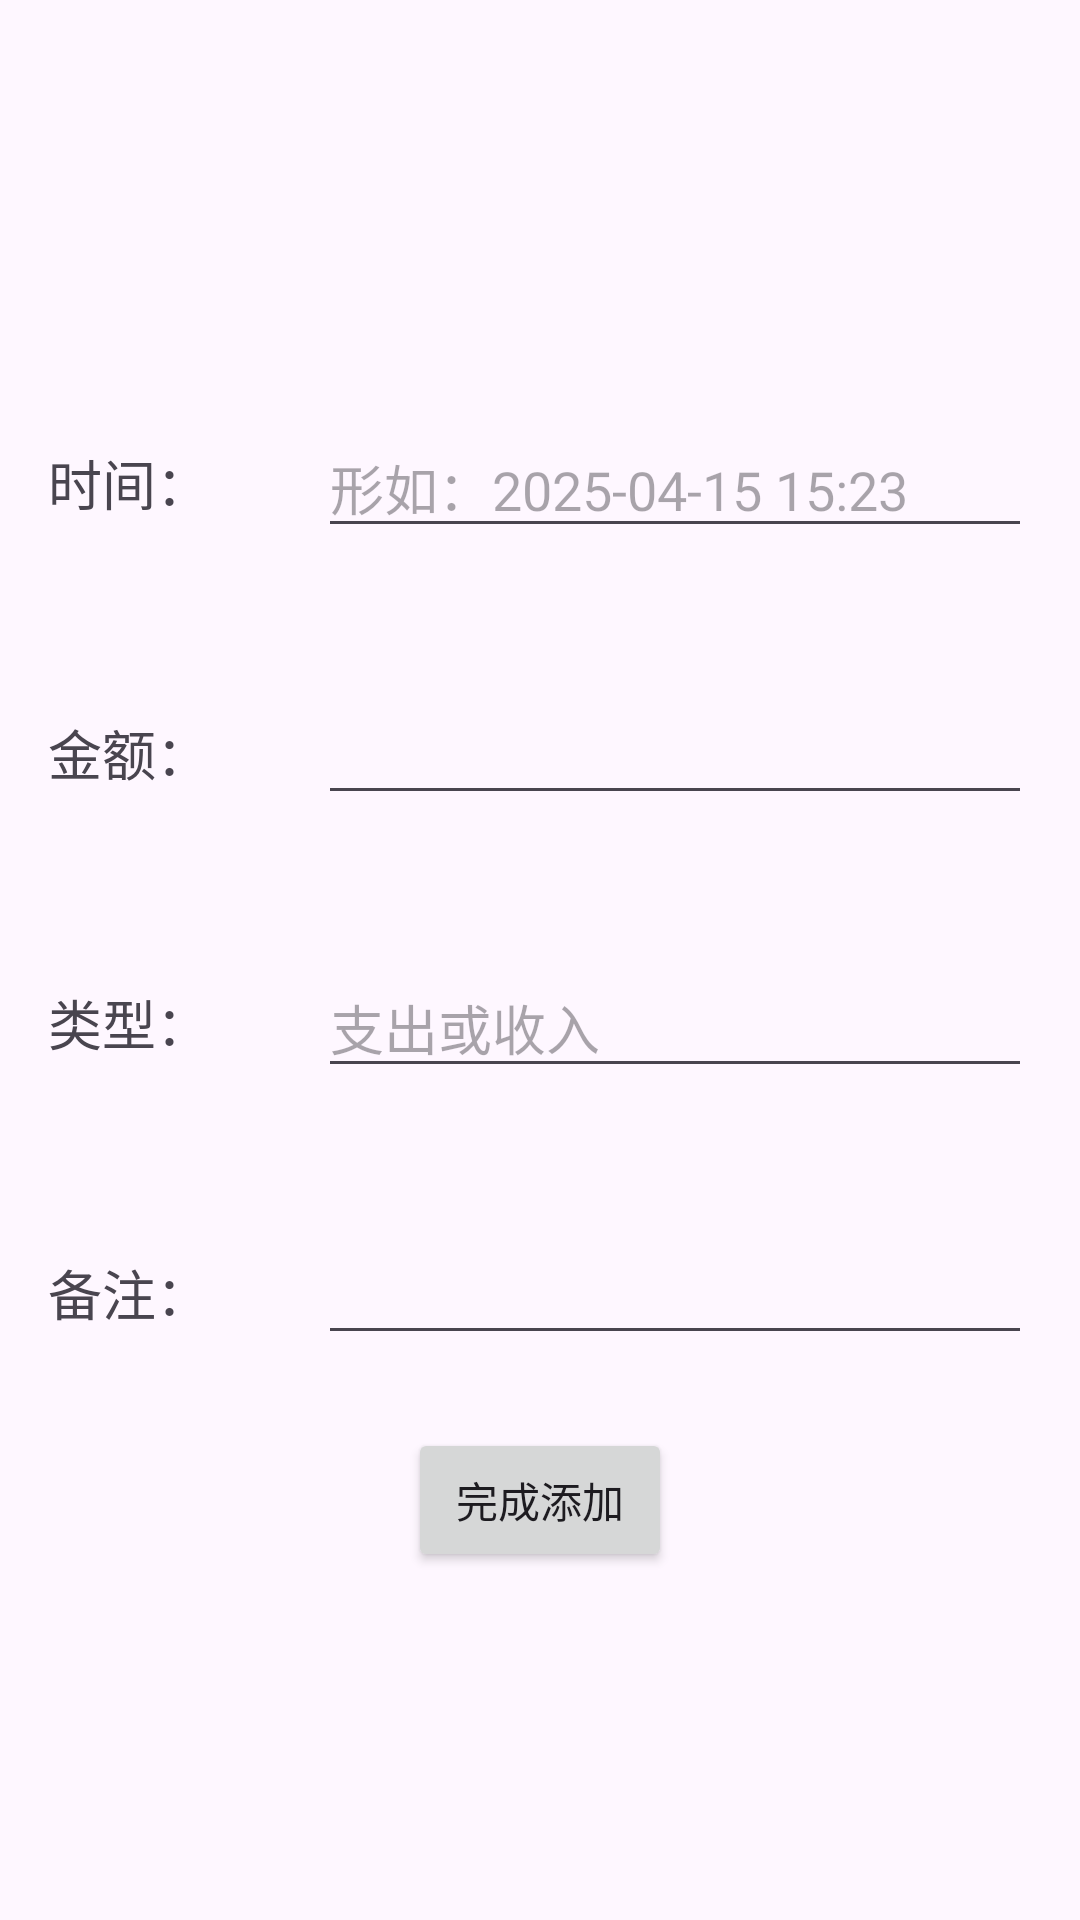

The Android layout XML behind this screen, and the referenced resources:
<!-- AndroidManifest.xml: application theme Theme.MarkNote -->
<!-- res/layout/activity_click_insert_bill.xml -->
<?xml version="1.0" encoding="utf-8"?>
<LinearLayout xmlns:android="http://schemas.android.com/apk/res/android"
    xmlns:app="http://schemas.android.com/apk/res-auto"
    xmlns:tools="http://schemas.android.com/tools"
    android:id="@+id/main"
    android:layout_width="match_parent"
    android:layout_height="match_parent"
    tools:context=".viewPager.fragment.Bill.clickmenu.ClickInsertBillActivity"
    android:orientation="vertical"
    android:gravity="center"
    android:layout_margin="30dp"
    >
    <LinearLayout
        android:layout_width="match_parent"
        android:layout_height="90dp"
        android:orientation="horizontal"
        android:layout_marginStart="16dp"
        android:layout_marginEnd="16dp">

        <TextView
            android:layout_width="90dp"
            android:layout_height="wrap_content"
            android:layout_gravity="center_vertical"
            android:text="时间："
            android:textSize="18sp" />

        <EditText
            android:id="@+id/set_time"
            android:layout_width="0dp"
            android:layout_height="wrap_content"
            android:layout_gravity="center_vertical"
            android:layout_weight="1"
            android:hint="形如：2025-04-15 15:23" />
    </LinearLayout>
    <LinearLayout
        android:layout_width="match_parent"
        android:layout_height="90dp"
        android:orientation="horizontal"
        android:layout_marginStart="16dp"
        android:layout_marginEnd="16dp">

        <TextView
            android:layout_width="90dp"
            android:layout_height="wrap_content"
            android:layout_gravity="center_vertical"
            android:text="金额："
            android:textSize="18sp" />

        <EditText
            android:id="@+id/set_money"
            android:layout_width="0dp"
            android:layout_height="wrap_content"
            android:layout_gravity="center_vertical"
            android:layout_weight="1"
             />
    </LinearLayout>
    <LinearLayout
        android:layout_width="match_parent"
        android:layout_height="90dp"
        android:orientation="horizontal"
        android:layout_marginStart="16dp"
        android:layout_marginEnd="16dp">

        <TextView
            android:layout_width="90dp"
            android:layout_height="wrap_content"
            android:layout_gravity="center_vertical"
            android:text="类型："
            android:textSize="18sp" />

        <EditText
            android:id="@+id/set_type"
            android:layout_width="0dp"
            android:layout_height="wrap_content"
            android:layout_gravity="center_vertical"
            android:layout_weight="1"
            android:hint="支出或收入" />
    </LinearLayout>
    <LinearLayout
        android:layout_width="match_parent"
        android:layout_height="90dp"
        android:orientation="horizontal"
        android:layout_marginStart="16dp"
        android:layout_marginEnd="16dp">

        <TextView
            android:layout_width="90dp"
            android:layout_height="wrap_content"
            android:layout_gravity="center_vertical"
            android:text="备注："
            android:textSize="18sp" />

        <EditText
            android:id="@+id/set_comment"
            android:layout_width="0dp"
            android:layout_height="wrap_content"
            android:layout_gravity="center_vertical"
            android:layout_weight="1"
             />
    </LinearLayout>
    <Button
        android:id="@+id/finish_insert_bill"
        android:layout_width="wrap_content"
        android:layout_height="wrap_content"
        android:text="完成添加"
        />
</LinearLayout>
<!-- resources referenced by this layout -->
<resources>
  <style name="Theme.MarkNote" parent="Base.Theme.MarkNote" />
  <style name="Base.Theme.MarkNote" parent="Theme.Material3.DayNight.NoActionBar">
          
          
      </style>
</resources>
